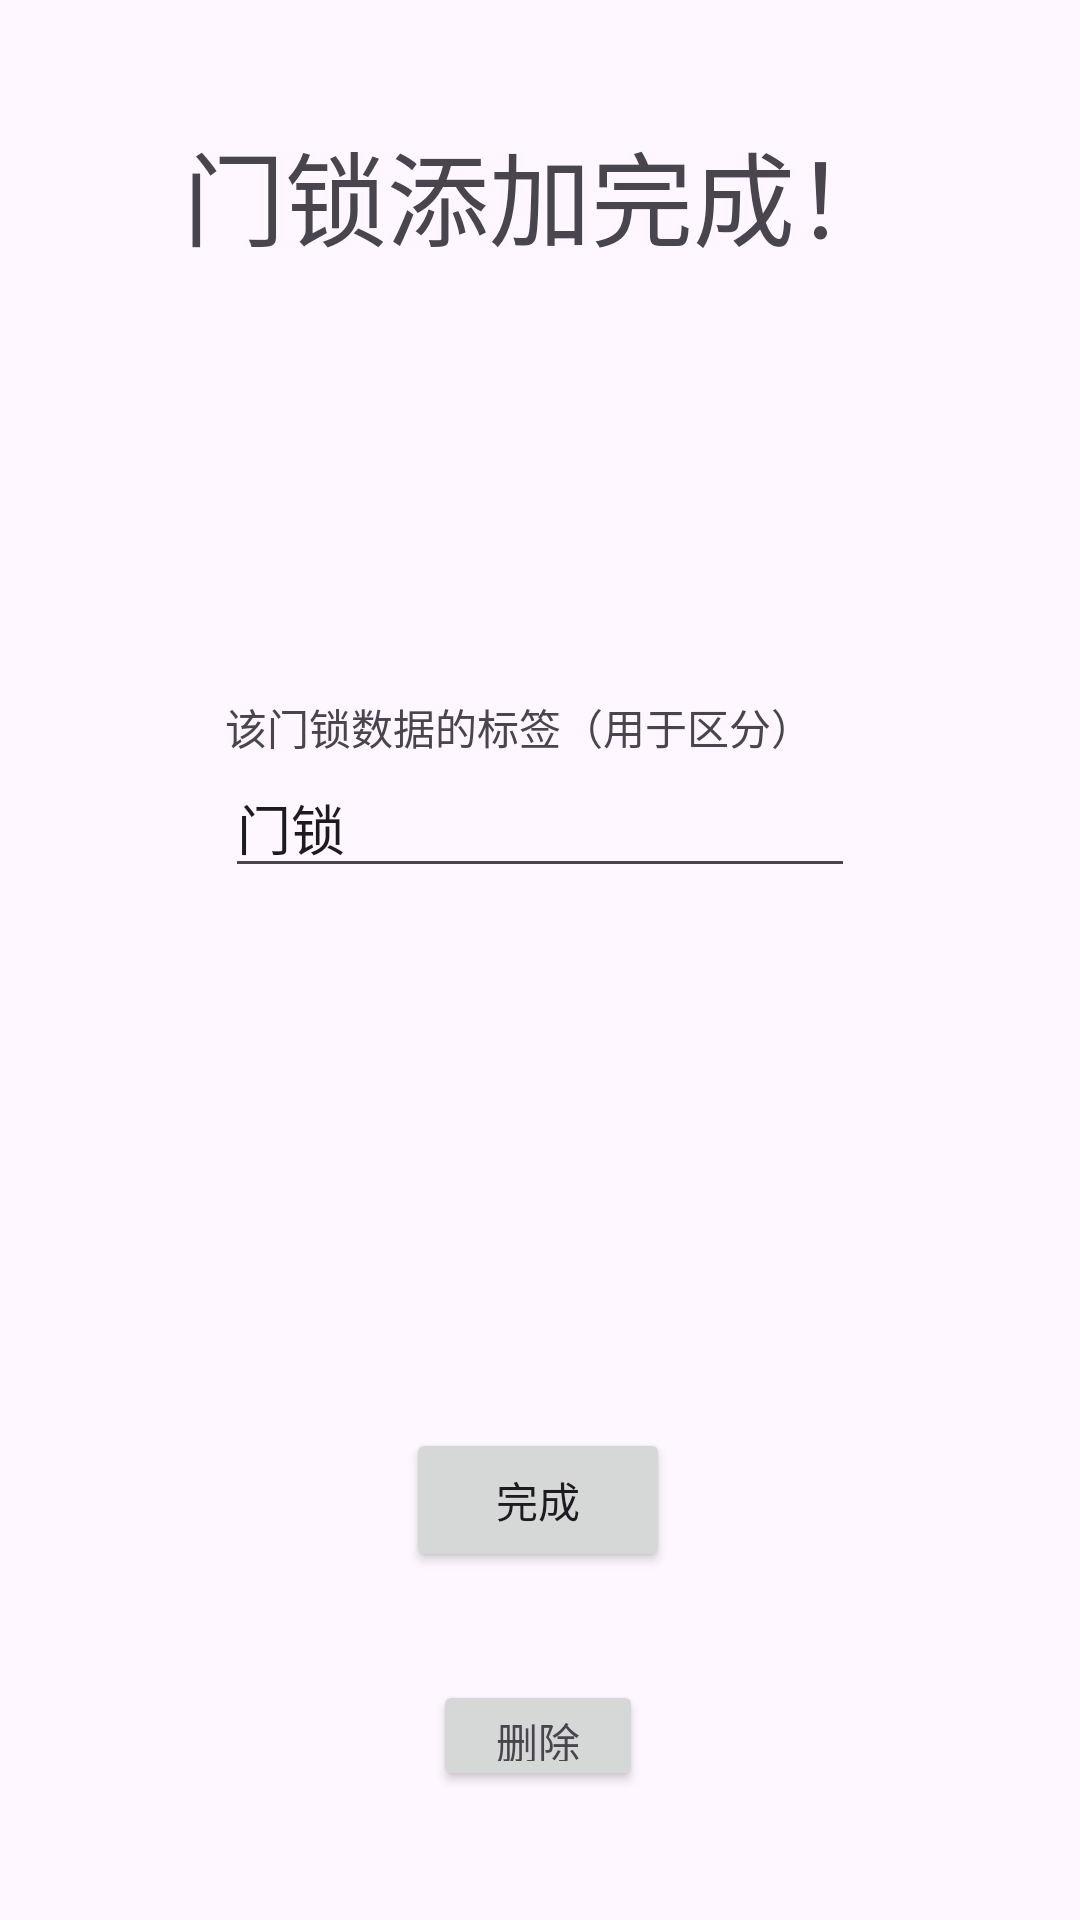

This screen was rendered from an Android layout file. Write that file and the resources it references.
<!-- AndroidManifest.xml: application theme Theme.云梅不智能 -->
<!-- res/layout/activity_add_lock.xml -->
<?xml version="1.0" encoding="utf-8"?>
<androidx.constraintlayout.widget.ConstraintLayout xmlns:android="http://schemas.android.com/apk/res/android"
    xmlns:app="http://schemas.android.com/apk/res-auto"
    xmlns:tools="http://schemas.android.com/tools"
    android:layout_width="match_parent"
    android:layout_height="match_parent"
    tools:context=".addLockActivity">

    <TextView
        android:id="@+id/ltitle"
        android:layout_width="wrap_content"
        android:layout_height="wrap_content"
        android:layout_marginTop="40dp"
        android:text="门锁添加完成！"
        android:textAppearance="@style/TextAppearance.AppCompat.Display1"
        app:layout_constraintEnd_toEndOf="parent"
        app:layout_constraintStart_toStartOf="parent"
        app:layout_constraintTop_toTopOf="parent" />

    <Button
        android:id="@+id/button4"
        android:layout_width="wrap_content"
        android:layout_height="wrap_content"
        android:layout_marginBottom="116dp"
        android:onClick="close"
        android:text="完成"
        app:layout_constraintBottom_toBottomOf="parent"
        app:layout_constraintEnd_toEndOf="parent"
        app:layout_constraintHorizontal_bias="0.498"
        app:layout_constraintStart_toStartOf="parent" />

    <Button
        android:id="@+id/button5"
        android:layout_width="70dp"
        android:layout_height="37dp"
        android:layout_marginTop="36dp"
        android:onClick="delete"
        android:text="删除"
        android:textAppearance="@style/TextAppearance.AppCompat.Small"
        app:layout_constraintEnd_toEndOf="parent"
        app:layout_constraintHorizontal_bias="0.498"
        app:layout_constraintStart_toStartOf="parent"
        app:layout_constraintTop_toBottomOf="@+id/button4" />

    <EditText
        android:id="@+id/lockLabel"
        android:layout_width="wrap_content"
        android:layout_height="wrap_content"
        android:layout_marginTop="163dp"
        android:ems="10"
        android:inputType="text"
        android:text="门锁"
        app:layout_constraintEnd_toEndOf="parent"
        app:layout_constraintStart_toStartOf="parent"
        app:layout_constraintTop_toBottomOf="@+id/ltitle" />

    <TextView
        android:id="@+id/textView5"
        android:layout_width="wrap_content"
        android:layout_height="wrap_content"
        android:text="该门锁数据的标签（用于区分）"
        app:layout_constraintBottom_toTopOf="@+id/lockLabel"
        app:layout_constraintStart_toStartOf="@+id/lockLabel" />
</androidx.constraintlayout.widget.ConstraintLayout>
<!-- resources referenced by this layout -->
<resources>
  <style name="Theme.云梅不智能" parent="Theme.MaterialComponents.DayNight.DarkActionBar">
          
          <item name="colorPrimary">@color/primary_color</item>
          <item name="colorPrimaryVariant">@color/titleBar_color</item>
          <item name="colorOnPrimary">@color/white</item>
          
          <item name="colorSecondary">@color/teal_200</item>
          <item name="colorSecondaryVariant">@color/teal_700</item>
          <item name="colorOnSecondary">@color/black</item>
          
          <item name="android:statusBarColor">?attr/colorPrimaryVariant</item>
          
      </style>
  <color name="primary_color">#228be6</color>
  <color name="titleBar_color">#1c7ed6</color>
  <color name="white">#FFFFFFFF</color>
  <color name="teal_200">#FF03DAC5</color>
  <color name="teal_700">#FF018786</color>
  <color name="black">#FF000000</color>
</resources>
